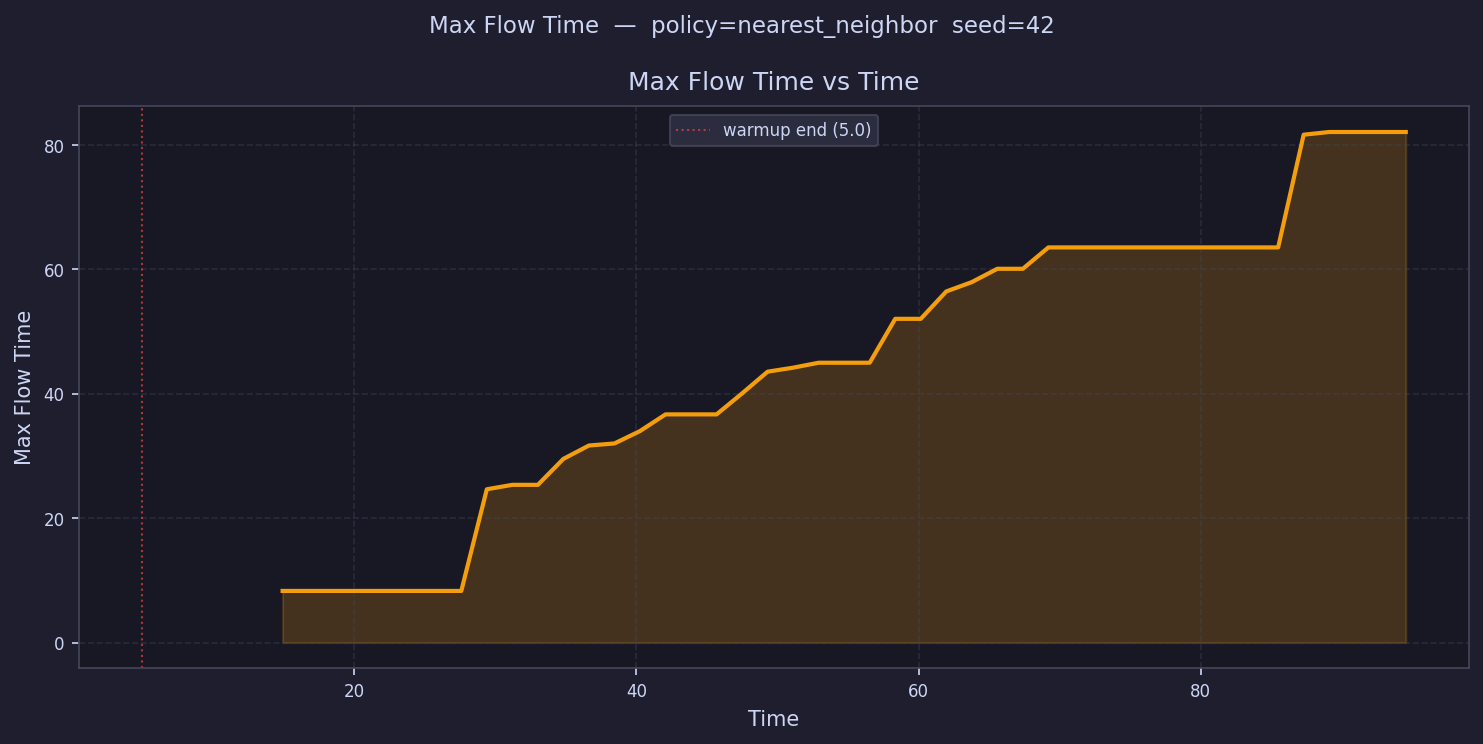

The table this chart was drawn from, first rows:
time, max_flow_time
5.904, 
7.713, 
9.521, 
11.33, 
13.14, 
14.95, 8.303
16.75, 8.303
18.56, 8.303
20.37, 8.303
22.18, 8.303
23.99, 8.303
25.8, 8.303
27.6, 8.303
29.41, 24.65
31.22, 25.37
33.03, 25.37
34.84, 29.54
36.65, 31.69
38.46, 32.02
40.26, 34.01
42.07, 36.69
43.88, 36.69
45.69, 36.69
47.5, 40.07
49.31, 43.56
51.11, 44.21
52.92, 45
54.73, 45
56.54, 45
58.35, 52.06
60.16, 52.06
61.96, 56.47
63.77, 57.97
65.58, 60.11
67.39, 60.11
69.2, 63.55
71.01, 63.55
72.81, 63.55
74.62, 63.55
76.43, 63.55
78.24, 63.55
80.05, 63.55
81.86, 63.55
83.66, 63.55
85.47, 63.55
87.28, 81.68
89.09, 82.11
90.9, 82.11
92.71, 82.11
94.52, 82.11
